Image classification data set "images" (MIKIHERSHCOVITZ/ProductPrediction on GitHub). Class labels (6): cakes cupcakes snack cakes, candy, chips pretzels snacks, chocolate, cookies biscuits, popcorn peanuts seeds related snacks.

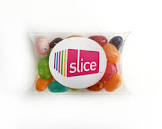
Label: candy

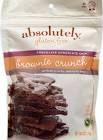
Label: cakes cupcakes snack cakes

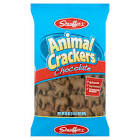
Label: cookies biscuits

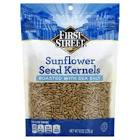
Label: popcorn peanuts seeds related snacks

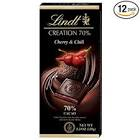
Label: chocolate

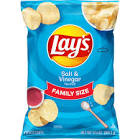
Label: chips pretzels snacks
